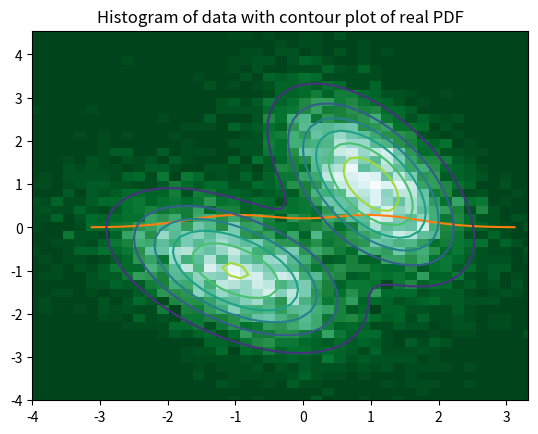

Here is the Python script that generated this plot:
import numpy as np
import matplotlib.pyplot as plt


# Class for generating data with a mixture of Gaussians (GM)
class GaussianMixture:
    def __init__(self, mu, sigma, weights=None):
        """ Initialise the class

        :param mu: containing the means of the individual Gaussians
        :param sigma: containing the variances of the individual Gaussians
        :param weights: optional weight for the Gaussians. By defaults, the gaussians are equally weighted
        """

        self.mu = np.array(mu)
        self.sigma = np.array(sigma)
        if weights is None:
            self.weights = np.ones(len(self.mu)) / len(self.mu)
        else:
            self.weights = np.array(weights) / np.sum(weights)
        self.cweights = np.cumsum(self.weights)

        # Determine the dimension of the GM
        if len(self.mu.shape) == 1:
            self.d = 1
        else:
            self.d = len(self.mu[0])

        # Check if mu and sigma has right shape
        if len(self.mu.shape) == 1:
            self.mu = self.mu[:, np.newaxis]
        if len(self.sigma.shape) == 1:
            self.sigma = self.sigma[:, np.newaxis, np.newaxis]

        # Number of Gaussians
        self.k = self.mu.shape[0]

        # Perform Cholesky factorization that is needed for generation the Gaussians
        self.chol = np.linalg.cholesky(self.sigma)

    def generate_samples(self, n):
        """ Generate samples from the mixture of Gaussians

        :param n: Number of samples
        :return y: n samples from the mixture of Gaussians
        """

        # Determine the index of the gaussian that is to be used
        idx = np.searchsorted(self.cweights, np.random.rand(n))

        # Produce the samples
        x = np.random.randn(n, self.d)
        return self.mu[idx] + np.einsum('nij,nj->ni', self.chol[idx], x)

    def pdf(self, n=51, minx=None, maxx=None):
        """ Generate probability density function (PDF)

        :param n: Number of points to be used for each dimension (default=101)
        :param minx: Lower limit of grid
        :param maxx: Upper limit of grid
        :return x: x values of the pdf
        :return y: height of the pdf
        """

        # Set boundaries of grid
        if minx is None:
            minx = np.zeros(self.d)
            for i in range(self.d):
                minx[i] = np.min(self.mu[:, i] - 3*np.sqrt(self.sigma[:, i, i]))
        if maxx is None:
            maxx = np.zeros_like(minx)
            for i in range(self.d):
                maxx[i] = np.max(self.mu[:, i] + 3*np.sqrt(self.sigma[:, i, i]))

        # Create the PDF grid
        xorig = np.meshgrid(*[np.linspace(minx[i], maxx[i], n) for i in range(self.d)])
        x = np.reshape(xorig, (self.d, n**self.d))

        # Compute determinants and inverses of covariances (needed for computation of PDF)
        det = np.linalg.det(self.sigma)
        invsigma = np.linalg.inv(self.sigma)

        # Evaluate the PDF
        xk = np.kron(x[np.newaxis, :, :], np.ones((self.k, 1, 1)))
        mun = np.kron(self.mu[:, :, np.newaxis], np.ones((1, 1, n**self.d)))
        exp = np.exp(-0.5 * np.einsum('kjn,kjn->kn', np.einsum('kin,kij->kjn', xk - mun, invsigma), xk - mun))
        normalization = 1 / np.sqrt((2*np.pi)**self.d * det)
        pdf = np.einsum('kn,k->n', np.einsum('k,kn->kn', normalization, exp), self.weights)
        return xorig, np.reshape(pdf, tuple([n for _ in range(self.d)]))


if __name__ == "__main__":
    np.random.seed(0)
    gm = GaussianMixture([-1, 1], [0.5, 0.5])
    y = gm.generate_samples(10000)
    plt.hist(y, 100, density=True)
    (xpdf,), ypdf = gm.pdf()
    plt.plot(xpdf, ypdf)
    plt.xlim([xpdf[0], xpdf[-1]])
    plt.title("Histogram of data with plot of real PDF")
    plt.show()

    gm = GaussianMixture([[-1, -1], [1, 1]], [[[1, -.5], [-.5, 1]], [[0.6, -.5], [-.5, 1.4]]])
    y = gm.generate_samples(10000)
    plt.hist2d(y[:, 0], y[:, 1], bins=50, cmap=plt.cm.get_cmap('BuGn_r'))
    (x1pdf, x2pdf), ypdf = gm.pdf()
    plt.contour(x1pdf, x2pdf, ypdf)
    plt.xlim([x1pdf[0, 0], x1pdf[-1, -1]])
    plt.ylim([x2pdf[0, 0], x2pdf[-1, -1]])
    plt.title("Histogram of data with contour plot of real PDF")
    plt.show()
